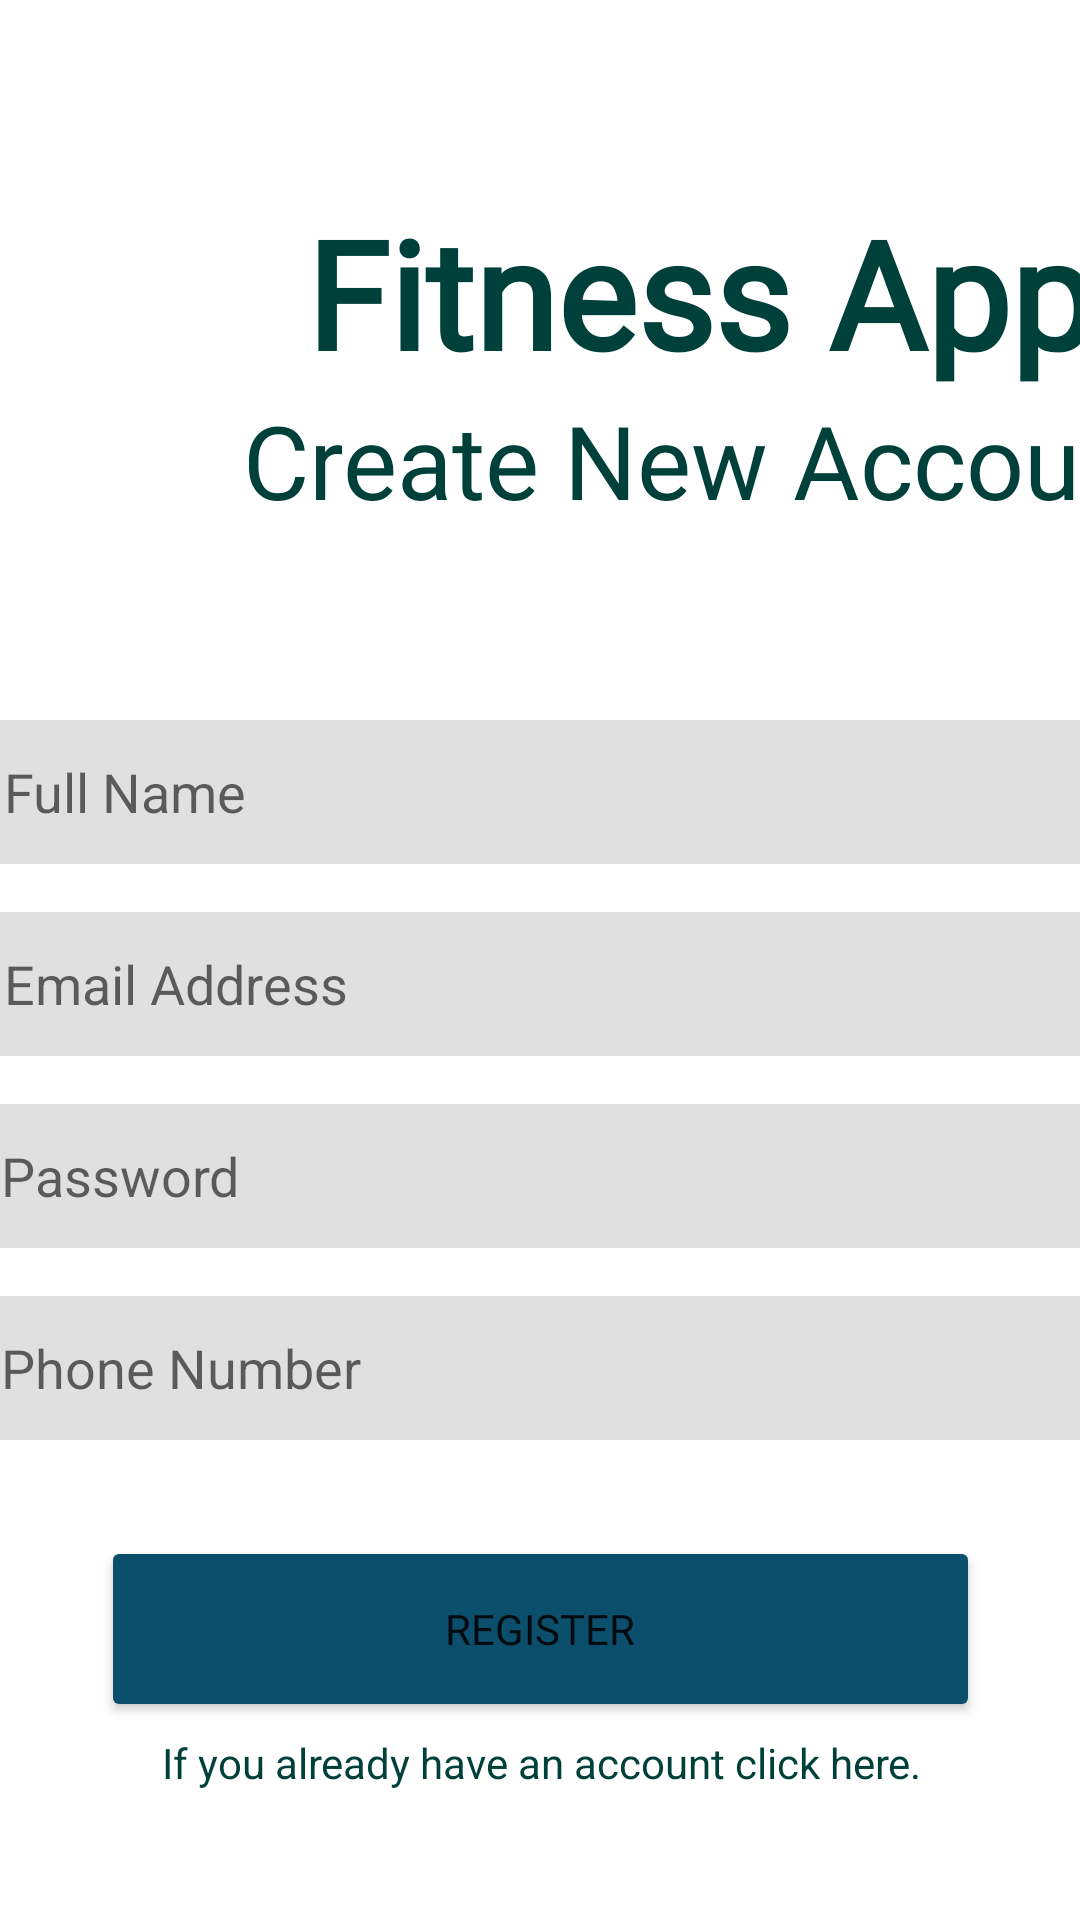

Reconstruct the res/layout file that produces this screen, plus the resources it refers to.
<!-- AndroidManifest.xml: application theme Theme.FitnessApp -->
<!-- res/layout/activity_register.xml -->
<?xml version="1.0" encoding="utf-8"?>
<androidx.constraintlayout.widget.ConstraintLayout xmlns:android="http://schemas.android.com/apk/res/android"
    xmlns:app="http://schemas.android.com/apk/res-auto"
    xmlns:tools="http://schemas.android.com/tools"
    android:layout_width="match_parent"
    android:layout_height="match_parent"
    android:background="@drawable/wallpaper"
    tools:context=".Activities.Register">

    <EditText
        android:id="@+id/passwordRegister"
        android:layout_width="380dp"
        android:layout_height="48dp"
        android:layout_marginStart="16dp"
        android:layout_marginTop="16dp"
        android:layout_marginEnd="16dp"
        android:background="@color/light_gray"
        android:ems="10"
        android:inputType="textPassword"
        android:padding="10dp"
        android:text=""
        android:hint="Password"
        android:textAlignment="viewStart"
        android:textColor="#00403A"
        app:layout_constraintEnd_toEndOf="parent"
        app:layout_constraintStart_toStartOf="parent"
        app:layout_constraintTop_toBottomOf="@+id/emailAddressRegister" />

    <EditText
        android:id="@+id/phoneNumberRegister"
        android:layout_width="380dp"
        android:layout_height="48dp"
        android:layout_marginStart="16dp"
        android:layout_marginTop="16dp"
        android:layout_marginEnd="16dp"
        android:background="@color/light_gray"
        android:ems="10"
        android:inputType="number"
        android:padding="10dp"
        android:hint="Phone Number"
        android:text=""
        android:textAlignment="viewStart"
        android:textColor="#00403A"
        app:layout_constraintEnd_toEndOf="parent"
        app:layout_constraintStart_toStartOf="parent"
        app:layout_constraintTop_toBottomOf="@+id/passwordRegister" />

    <EditText
        android:id="@+id/emailAddressRegister"
        android:layout_width="380dp"
        android:layout_height="48dp"
        android:layout_marginStart="18dp"
        android:layout_marginTop="16dp"
        android:layout_marginEnd="16dp"
        android:background="@color/light_gray"
        android:ems="10"
        android:inputType="textEmailAddress"
        android:padding="10dp"
        android:hint="Email Address"
        android:text=""
        android:textAlignment="viewStart"
        android:textColor="#00403A"
        app:layout_constraintEnd_toEndOf="parent"
        app:layout_constraintStart_toStartOf="parent"
        app:layout_constraintTop_toBottomOf="@+id/fullNameRegister" />

    <TextView
        android:id="@+id/textView"
        android:layout_width="wrap_content"
        android:layout_height="wrap_content"
        android:layout_marginStart="102dp"
        android:layout_marginTop="64dp"
        android:fontFamily="@font/oswald"
        android:text="Fitness App"
        android:textAlignment="center"
        android:textColor="#00403A"
        android:textSize="50sp"
        android:textStyle="bold"
        app:layout_constraintStart_toStartOf="parent"
        app:layout_constraintTop_toTopOf="parent" />

    <TextView
        android:id="@+id/textView2"
        android:layout_width="wrap_content"
        android:layout_height="wrap_content"
        android:layout_marginStart="81dp"
        android:fontFamily="@font/oswald"
        android:text="Create New Account"
        android:textColor="#00403A"
        android:textSize="34sp"
        app:layout_constraintStart_toStartOf="parent"
        app:layout_constraintTop_toBottomOf="@+id/textView" />

    <EditText
        android:id="@+id/fullNameRegister"
        android:layout_width="380dp"
        android:layout_height="48dp"
        android:layout_marginStart="18dp"
        android:layout_marginTop="64dp"
        android:layout_marginEnd="16dp"
        android:background="@color/light_gray"
        android:ems="10"
        android:inputType="textPersonName"
        android:padding="10dp"
        android:hint="Full Name"
        android:text=""
        android:textAlignment="viewStart"
        android:textColor="#00403A"
        app:layout_constraintEnd_toEndOf="parent"
        app:layout_constraintStart_toStartOf="parent"
        app:layout_constraintTop_toBottomOf="@+id/textView2" />

    <Button
        android:id="@+id/buttonRegister"
        android:layout_width="293dp"
        android:layout_height="62dp"
        android:layout_marginStart="98dp"
        android:layout_marginTop="32dp"
        android:layout_marginEnd="98dp"
        android:backgroundTint="@color/main_blue_saphire"
        android:fontFamily="@font/oswald"
        android:text="REGISTER"
        android:theme="@style/Button.Green"
        app:layout_constraintEnd_toEndOf="parent"
        app:layout_constraintStart_toStartOf="parent"
        app:layout_constraintTop_toBottomOf="@+id/phoneNumberRegister" />

    <TextView
        android:id="@+id/textViewGoToLogin"
        android:layout_width="wrap_content"
        android:layout_height="wrap_content"
        android:layout_marginStart="78dp"
        android:layout_marginTop="4dp"
        android:layout_marginEnd="77dp"
        android:text="If you already have an account click here."
        android:clickable="true"
        android:textColor="#00403A"
        app:layout_constraintEnd_toEndOf="parent"
        app:layout_constraintStart_toStartOf="parent"
        app:layout_constraintTop_toBottomOf="@+id/buttonRegister" />

    <ProgressBar
        android:id="@+id/progressBar"
        style="?android:attr/progressBarStyle"
        android:layout_width="wrap_content"
        android:layout_height="wrap_content"
        android:layout_marginStart="182dp"
        android:layout_marginTop="16dp"
        android:layout_marginEnd="181dp"
        android:visibility="invisible"
        app:layout_constraintEnd_toEndOf="parent"
        app:layout_constraintStart_toStartOf="parent"
        app:layout_constraintTop_toBottomOf="@+id/textViewGoToLogin" />

</androidx.constraintlayout.widget.ConstraintLayout>
<!-- resources referenced by this layout -->
<resources>
  <color name="light_gray">#e0e0e0</color>
  <color name="main_blue_saphire">#0B4F6C</color>
  <style name="Button.Green" parent="ThemeOverlay.AppCompat">
          <item name="colorAccent">@color/main_blue_saphire</item>
      </style>
  <style name="Theme.FitnessApp" parent="Theme.MaterialComponents.DayNight.DarkActionBar">
          
          <item name="colorPrimary">@color/main_blue_saphire</item>
          <item name="colorPrimaryVariant">@color/pewter_blue</item>
          <item name="colorOnPrimary">@color/white</item>
          
          <item name="colorSecondary">@color/teal_200</item>
          <item name="colorSecondaryVariant">@color/teal_700</item>
          <item name="colorOnSecondary">@color/black</item>
          
          <item name="android:statusBarColor" tools:targetApi="l">?attr/colorPrimaryVariant</item>
          
      </style>
  <color name="pewter_blue">#93B7BE</color>
  <color name="white">#FFFFFFFF</color>
  <color name="teal_200">#FF03DAC5</color>
  <color name="teal_700">#FF018786</color>
  <color name="black">#FF000000</color>
</resources>
